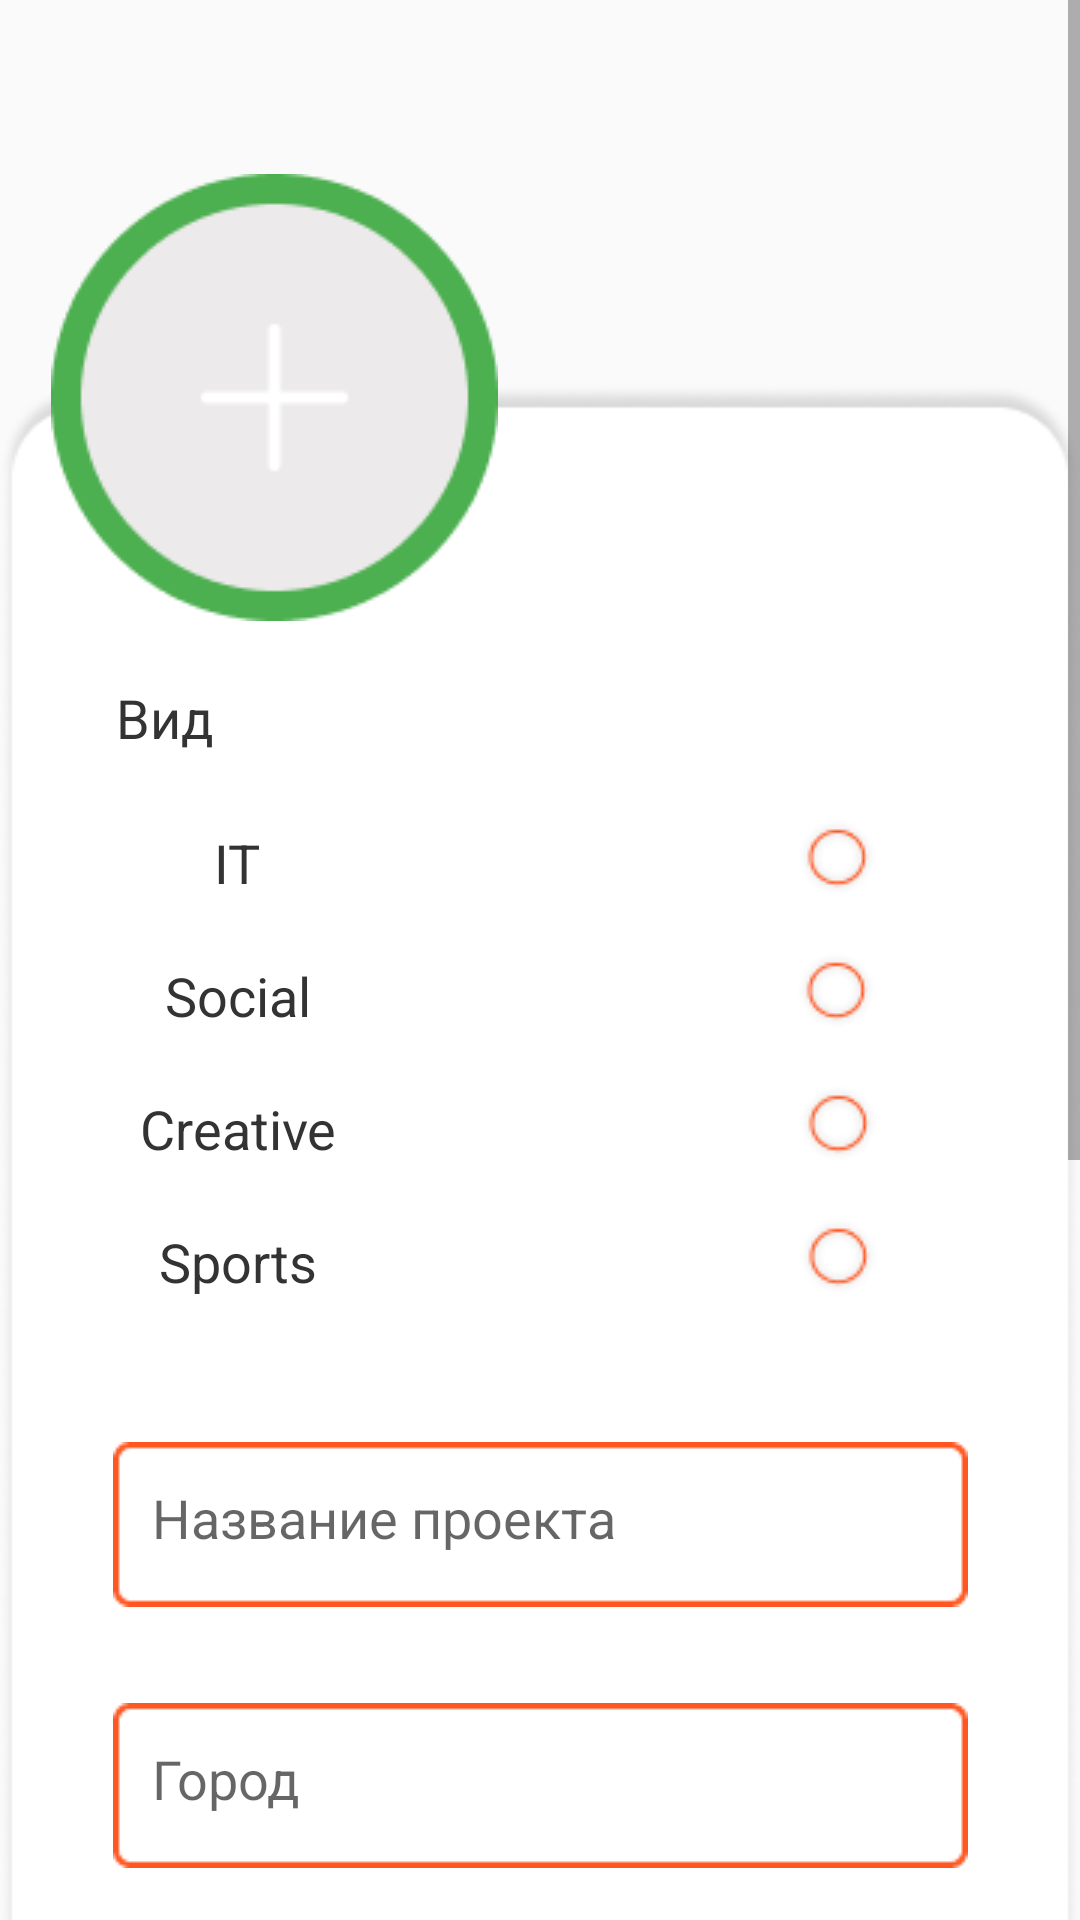

Reconstruct the res/layout file that produces this screen, plus the resources it refers to.
<!-- AndroidManifest.xml: application theme AppTheme -->
<!-- res/layout/new_project_layout.xml -->
<?xml version="1.0" encoding="utf-8"?>
<androidx.constraintlayout.widget.ConstraintLayout
    xmlns:android="http://schemas.android.com/apk/res/android"
    xmlns:app="http://schemas.android.com/apk/res-auto"
    xmlns:tools="http://schemas.android.com/tools"
    android:layout_width="match_parent"
    android:layout_height="match_parent">

    <ScrollView
        android:id="@+id/new_project"
        android:layout_width="match_parent"
        android:layout_height="match_parent"
        app:layout_constraintBottom_toBottomOf="parent"
        app:layout_constraintEnd_toEndOf="parent"
        app:layout_constraintHorizontal_bias="0.0"
        app:layout_constraintStart_toStartOf="parent"
        app:layout_constraintTop_toTopOf="parent"
        app:layout_constraintVertical_bias="1.0">

        <androidx.constraintlayout.widget.ConstraintLayout
            android:layout_width="match_parent"
            android:layout_height="wrap_content">

            <ImageView
                android:id="@+id/new_project_backround"
                android:layout_width="wrap_content"
                android:layout_height="wrap_content"
                android:layout_marginTop="124dp"
                android:contentDescription="@string/background_user_decription"
                app:layout_constraintEnd_toEndOf="parent"
                app:layout_constraintStart_toStartOf="parent"
                app:layout_constraintTop_toTopOf="parent"
                app:srcCompat="@drawable/new_project_background" />

            <ImageButton
                android:id="@+id/add_project_avatar"
                android:layout_width="wrap_content"
                android:layout_height="wrap_content"
                android:layout_marginBottom="852dp"
                android:background="@drawable/add_photo_button"
                android:contentDescription="@string/add_photo_decription"
                app:layout_constraintBottom_toBottomOf="parent"
                app:layout_constraintEnd_toEndOf="@+id/new_project_backround"
                app:layout_constraintHorizontal_bias="0.08"
                app:layout_constraintStart_toStartOf="@+id/new_project_backround" />

            <TextView
                android:id="@+id/projects_types"
                android:layout_width="wrap_content"
                android:layout_height="wrap_content"
                android:layout_marginTop="20dp"
                android:text="@string/projects_types_descriptions"
                android:textSize="18sp"
                app:layout_constraintEnd_toEndOf="@+id/new_project_backround"
                app:layout_constraintHorizontal_bias="0.118"
                app:layout_constraintStart_toStartOf="@+id/new_project_backround"
                app:layout_constraintTop_toBottomOf="@+id/add_project_avatar" />

            <TextView
                android:id="@+id/type_it"
                android:layout_width="wrap_content"
                android:layout_height="wrap_content"
                android:layout_marginTop="24dp"
                android:text="@string/project_type_it"
                android:textSize="18sp"
                app:layout_constraintStart_toEndOf="@+id/projects_types"
                app:layout_constraintTop_toBottomOf="@+id/projects_types" />

            <TextView
                android:id="@+id/type_social"
                android:layout_width="wrap_content"
                android:layout_height="wrap_content"
                android:layout_marginTop="20dp"
                android:text="@string/project_type_social"
                android:textSize="18sp"
                app:layout_constraintEnd_toEndOf="@+id/type_it"
                app:layout_constraintStart_toStartOf="@+id/type_it"
                app:layout_constraintTop_toBottomOf="@+id/type_it" />

            <TextView
                android:id="@+id/type_creative"
                android:layout_width="wrap_content"
                android:layout_height="wrap_content"
                android:layout_marginTop="20dp"
                android:text="@string/project_type_creative"
                android:textSize="18sp"
                app:layout_constraintEnd_toEndOf="@+id/type_social"
                app:layout_constraintStart_toStartOf="@+id/type_social"
                app:layout_constraintTop_toBottomOf="@+id/type_social" />

            <TextView
                android:id="@+id/type_sports"
                android:layout_width="wrap_content"
                android:layout_height="wrap_content"
                android:layout_marginTop="20dp"
                android:text="@string/projects_types_sports"
                android:textSize="18sp"
                app:layout_constraintEnd_toEndOf="@+id/type_creative"
                app:layout_constraintStart_toStartOf="@+id/type_creative"
                app:layout_constraintTop_toBottomOf="@+id/type_creative" />

            <ImageButton
                android:id="@+id/it_point_button"
                android:layout_width="wrap_content"
                android:layout_height="wrap_content"
                android:background="@drawable/off_point_types"
                android:contentDescription="@string/project_type_it"
                android:onClick="onClick_ITtype"
                app:layout_constraintBottom_toBottomOf="@+id/type_it"
                app:layout_constraintEnd_toEndOf="@+id/new_project_backround"
                app:layout_constraintHorizontal_bias="0.728"
                app:layout_constraintStart_toEndOf="@+id/type_it"
                app:layout_constraintTop_toTopOf="@+id/type_it"
                app:layout_constraintVertical_bias="1.0" />

            <ImageButton
                android:id="@+id/social_point_button"
                android:layout_width="wrap_content"
                android:layout_height="wrap_content"
                android:background="@drawable/off_point_types"
                android:contentDescription="@string/project_type_social"
                android:onClick="onClick_Socialtype"
                app:layout_constraintBottom_toBottomOf="@+id/type_social"
                app:layout_constraintEnd_toEndOf="@+id/new_project_backround"
                app:layout_constraintHorizontal_bias="0.707"
                app:layout_constraintStart_toEndOf="@+id/type_social"
                app:layout_constraintTop_toTopOf="@+id/type_social"
                app:layout_constraintVertical_bias="1.0" />

            <ImageButton
                android:id="@+id/creative_point_button"
                android:layout_width="wrap_content"
                android:layout_height="wrap_content"
                android:background="@drawable/off_point_types"
                android:contentDescription="@string/project_type_creative"
                android:onClick="onClick_Creativetype"
                app:layout_constraintBottom_toBottomOf="@+id/type_creative"
                app:layout_constraintEnd_toEndOf="@+id/new_project_backround"
                app:layout_constraintHorizontal_bias="0.698"
                app:layout_constraintStart_toEndOf="@+id/type_creative"
                app:layout_constraintTop_toTopOf="@+id/type_creative"
                app:layout_constraintVertical_bias="1.0" />

            <ImageButton
                android:id="@+id/sports_point_button"
                android:layout_width="wrap_content"
                android:layout_height="wrap_content"
                android:background="@drawable/off_point_types"
                android:contentDescription="@string/projects_types_sports"
                android:onClick="onClick_Sportstype"
                app:layout_constraintBottom_toBottomOf="@+id/type_sports"
                app:layout_constraintEnd_toEndOf="@+id/new_project_backround"
                app:layout_constraintHorizontal_bias="0.707"
                app:layout_constraintStart_toEndOf="@+id/type_sports"
                app:layout_constraintTop_toTopOf="@+id/type_sports"
                app:layout_constraintVertical_bias="1.0" />

            <TextView
                android:id="@+id/edit_project_name"
                android:layout_width="wrap_content"
                android:layout_height="wrap_content"
                android:layout_marginTop="48dp"
                android:background="@drawable/editer_background"
                android:hint="@string/project_name_placeholder"
                android:padding="13dp"
                android:textSize="18sp"
                app:layout_constraintEnd_toEndOf="@+id/new_project_backround"
                app:layout_constraintStart_toStartOf="@+id/new_project_backround"
                app:layout_constraintTop_toBottomOf="@+id/type_sports" />

            <TextView
                android:id="@+id/edit_project_geolocation"
                android:layout_width="wrap_content"
                android:layout_height="wrap_content"
                android:layout_marginTop="32dp"
                android:background="@drawable/editer_background"
                android:hint="@string/city_placeholder"
                android:padding="13dp"
                android:textSize="18sp"
                app:layout_constraintEnd_toEndOf="@+id/edit_project_name"
                app:layout_constraintStart_toStartOf="@+id/edit_project_name"
                app:layout_constraintTop_toBottomOf="@+id/edit_project_name" />

            <TextView
                android:id="@+id/edit_project_description"
                android:layout_width="wrap_content"
                android:layout_height="wrap_content"
                android:layout_marginTop="32dp"
                android:background="@drawable/edit_about_yourself_background"
                android:hint="@string/about_project_placeholder"
                android:padding="13dp"
                android:textSize="18sp"
                app:layout_constraintEnd_toEndOf="@+id/edit_project_geolocation"
                app:layout_constraintStart_toStartOf="@+id/edit_project_geolocation"
                app:layout_constraintTop_toBottomOf="@+id/edit_project_geolocation" />

            <ImageButton
                android:id="@+id/create_project_button"
                android:layout_width="wrap_content"
                android:layout_height="wrap_content"
                android:layout_marginTop="64dp"
                android:background="@drawable/create_project_button"
                android:contentDescription="@string/projects_decription"
                app:layout_constraintEnd_toEndOf="@+id/edit_project_description"
                app:layout_constraintStart_toStartOf="@+id/edit_project_description"
                app:layout_constraintTop_toBottomOf="@+id/edit_project_description" />
        </androidx.constraintlayout.widget.ConstraintLayout>
    </ScrollView>
</androidx.constraintlayout.widget.ConstraintLayout>
<!-- resources referenced by this layout -->
<resources>
  <!-- drawable add_photo_button: png bitmap (drawable-v24, 4180 bytes) -->
  <!-- drawable create_project_button: png bitmap (drawable-v24, 1769 bytes) -->
  <!-- drawable edit_about_yourself_background: png bitmap (drawable-v24, 967 bytes) -->
  <!-- drawable editer_background: png bitmap (drawable-v24, 607 bytes) -->
  <!-- drawable new_project_background: png bitmap (drawable-v24, 16762 bytes) -->
  <!-- drawable off_point_types: png bitmap (drawable-v24, 1193 bytes) -->
  <string name="about_project_placeholder">О проекте:…</string>
  <string name="add_photo_decription">ДобавитьФото</string>
  <string name="background_user_decription">userBack</string>
  <string name="city_placeholder">Город</string>
  <string name="project_name_placeholder">Название проекта</string>
  <string name="project_type_creative">Creative</string>
  <string name="project_type_it">IT</string>
  <string name="project_type_social">Social</string>
  <string name="projects_decription">Проекты</string>
  <string name="projects_types_descriptions">Вид</string>
  <string name="projects_types_sports">Sports</string>
  <style name="AppTheme" parent="Theme.AppCompat.Light.DarkActionBar">
          
          <item name="colorPrimary">@color/colorPrimary</item>
          <item name="colorPrimaryDark">@color/colorPrimaryDark</item>
          <item name="colorAccent">@color/colorAccent</item>
          <item name="android:textColor">#333333</item>
      </style>
  <color name="colorPrimary">#000000</color>
  <color name="colorPrimaryDark">#FFFFFF</color>
  <color name="colorAccent">#03DAC5</color>
</resources>
